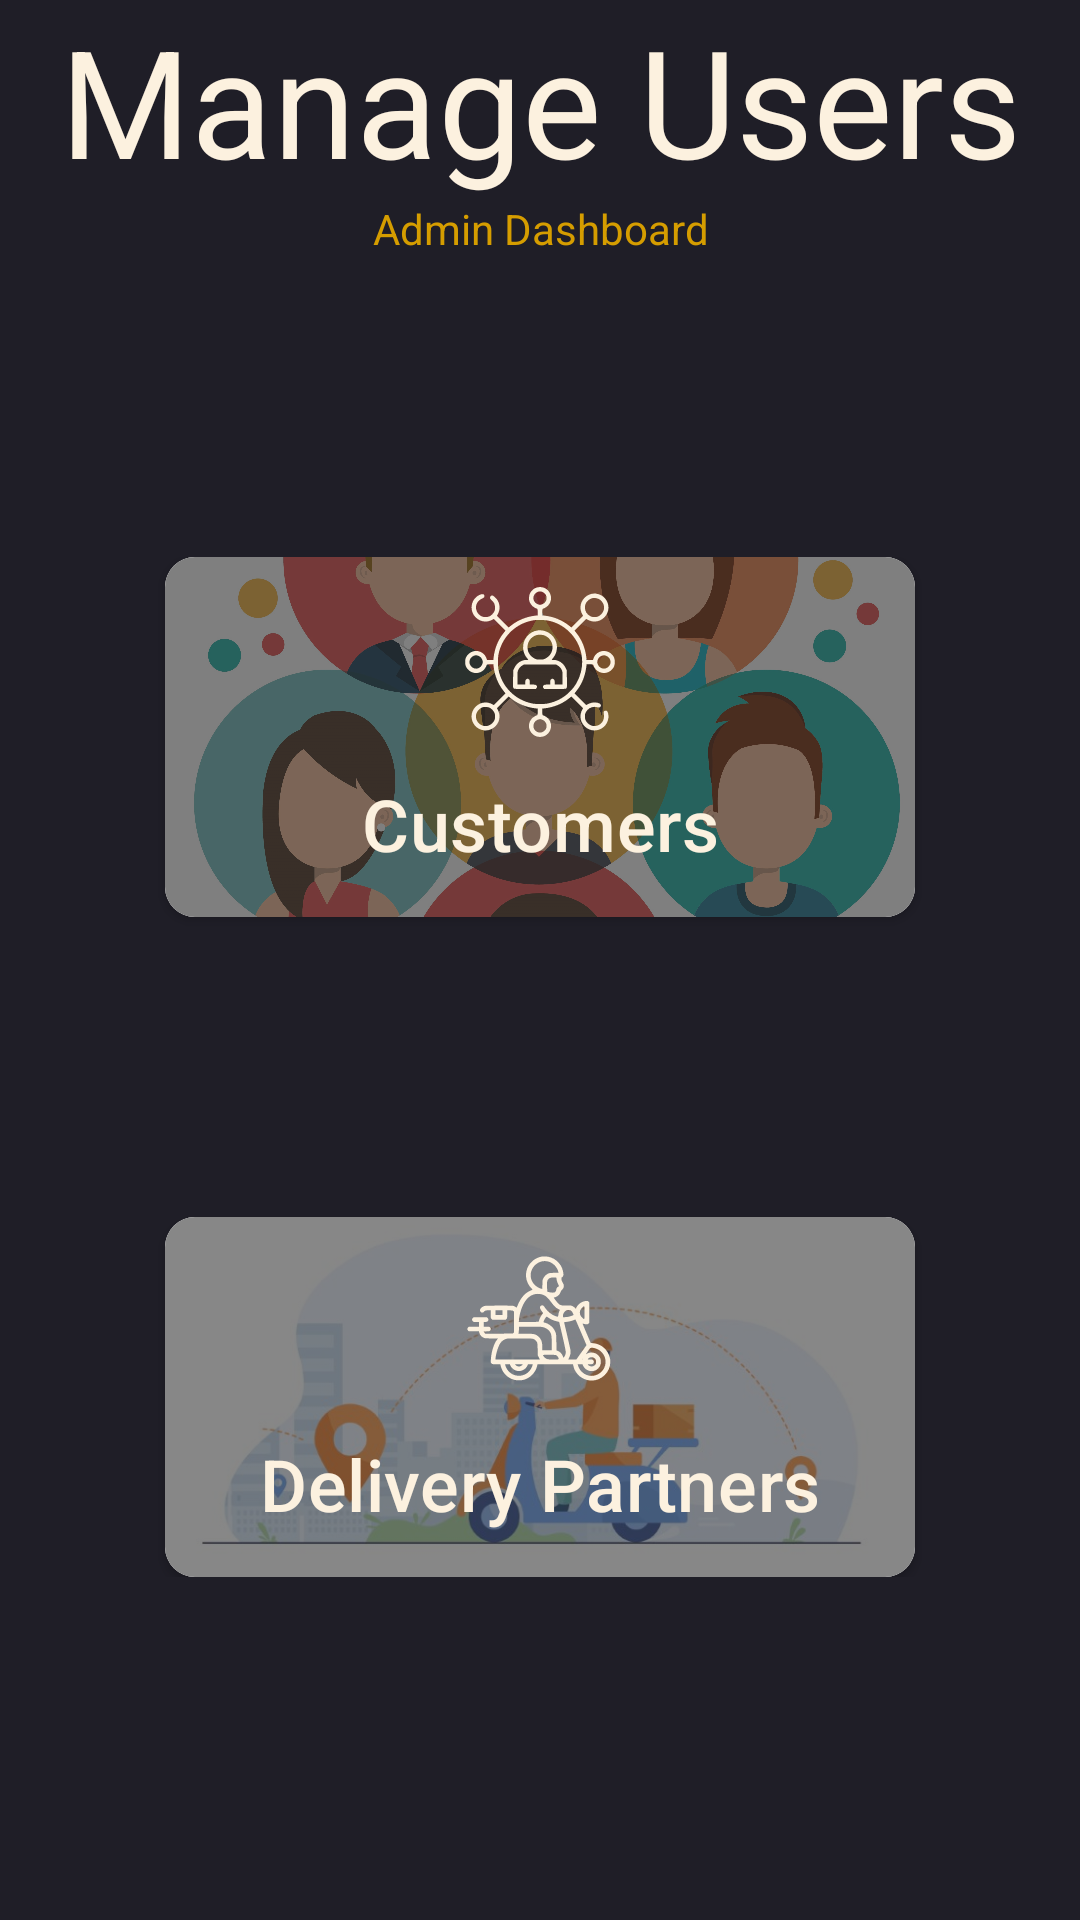

Layout XML and referenced resources for this Android screen:
<!-- AndroidManifest.xml: application theme Theme.RentAToy -->
<!-- res/layout/activity_admin_manage_users.xml -->
<?xml version="1.0" encoding="utf-8"?>
<LinearLayout   xmlns:android="http://schemas.android.com/apk/res/android"
    xmlns:app="http://schemas.android.com/apk/res-auto"
    xmlns:tools="http://schemas.android.com/tools"
    android:layout_width="match_parent"
    android:layout_height="match_parent"
    tools:context=".AdminManageUsers"
    android:orientation="vertical"
    android:background="@color/secondary"
    >

    <TextView
        android:layout_width="match_parent"
        android:layout_height="wrap_content"
        android:gravity="center_horizontal"
        android:text="Manage Users"
        android:textColor="@color/primaryText"
        android:textSize="50sp" />
    <TextView
        android:layout_width="match_parent"
        android:layout_height="wrap_content"
        android:text="Admin Dashboard"
        android:textColor="@color/primary"
        android:gravity="center"/>
    <LinearLayout
        android:layout_width="match_parent"
        android:layout_height="wrap_content"
        android:layout_marginTop="100dp"
        android:gravity="center_horizontal"
        android:layout_gravity="center"
        android:orientation="vertical">
        <androidx.cardview.widget.CardView
            app:cardCornerRadius="10dp"
            android:layout_width="wrap_content"
            android:layout_height="wrap_content">
            <FrameLayout
                android:layout_width="250dp"
                android:layout_height="120dp">

                <ImageView
                    android:layout_width="250dp"
                    android:layout_height="120dp"
                    android:scaleType="centerCrop"
                    android:src="@drawable/_0878"/>
                <View
                    android:layout_width="match_parent"
                    android:layout_height="match_parent"
                    android:background="#9F333333"
                    />
                <com.google.android.material.button.MaterialButton
                    android:id="@+id/btnCustomers"
                    android:layout_width="250dp"
                    android:layout_height="120dp"
                    android:drawableTop="@drawable/user"
                    android:drawableTint="@color/primaryText"
                    android:text="Customers"
                    android:backgroundTint="#0000"
                    android:textSize="24dp"
                    app:cornerRadius="10dp"
                    android:textColor="@color/primaryText"
                    />
            </FrameLayout>
        </androidx.cardview.widget.CardView>


        <androidx.cardview.widget.CardView
            android:layout_marginTop="100dp"
            app:cardCornerRadius="10dp"
            android:layout_width="wrap_content"
            android:layout_height="wrap_content">
            <FrameLayout
                android:layout_width="250dp"
                android:layout_height="120dp">

                <ImageView
                    android:layout_width="250dp"
                    android:layout_height="120dp"
                    android:scaleType="centerCrop"
                    android:src="@drawable/delivery"/>
                <View
                    android:layout_width="match_parent"
                    android:layout_height="match_parent"
                    android:background="#95333333"
                    />
                <com.google.android.material.button.MaterialButton
                    android:drawableTop="@drawable/fast_delivery"
                    android:drawableTint="@color/primaryText"
                    android:layout_width="250dp"
                    android:layout_height="120dp"
                    android:id="@+id/btnDelivery"
                    android:text="Delivery Partners"
                    android:textSize="24dp"
                    app:cornerRadius="10dp"

                    android:textColor="@color/primaryText"
                    android:backgroundTint="#0000"
                    />
            </FrameLayout>
        </androidx.cardview.widget.CardView>


    </LinearLayout>

</LinearLayout>
<!-- resources referenced by this layout -->
<resources>
  <color name="primary">#d59d00</color>
  <color name="primaryText">#fcf1df</color>
  <color name="secondary">#1f1e27</color>
  <!-- drawable _0878: jpg bitmap (drawable, 487545 bytes) -->
  <!-- drawable delivery: jpg bitmap (drawable, 36130 bytes) -->
  <!-- drawable fast_delivery: vector/xml drawable (drawable, 5883 chars, omitted) -->
  <!-- drawable user: vector/xml drawable (drawable, 5672 chars, omitted) -->
  <style name="Theme.RentAToy" parent="Base.Theme.RentAToy" />
  <style name="Base.Theme.RentAToy" parent="Theme.Material3.Light">
  
  
      
           <item name="colorPrimary">@color/primary</item>
  
      </style>
</resources>
